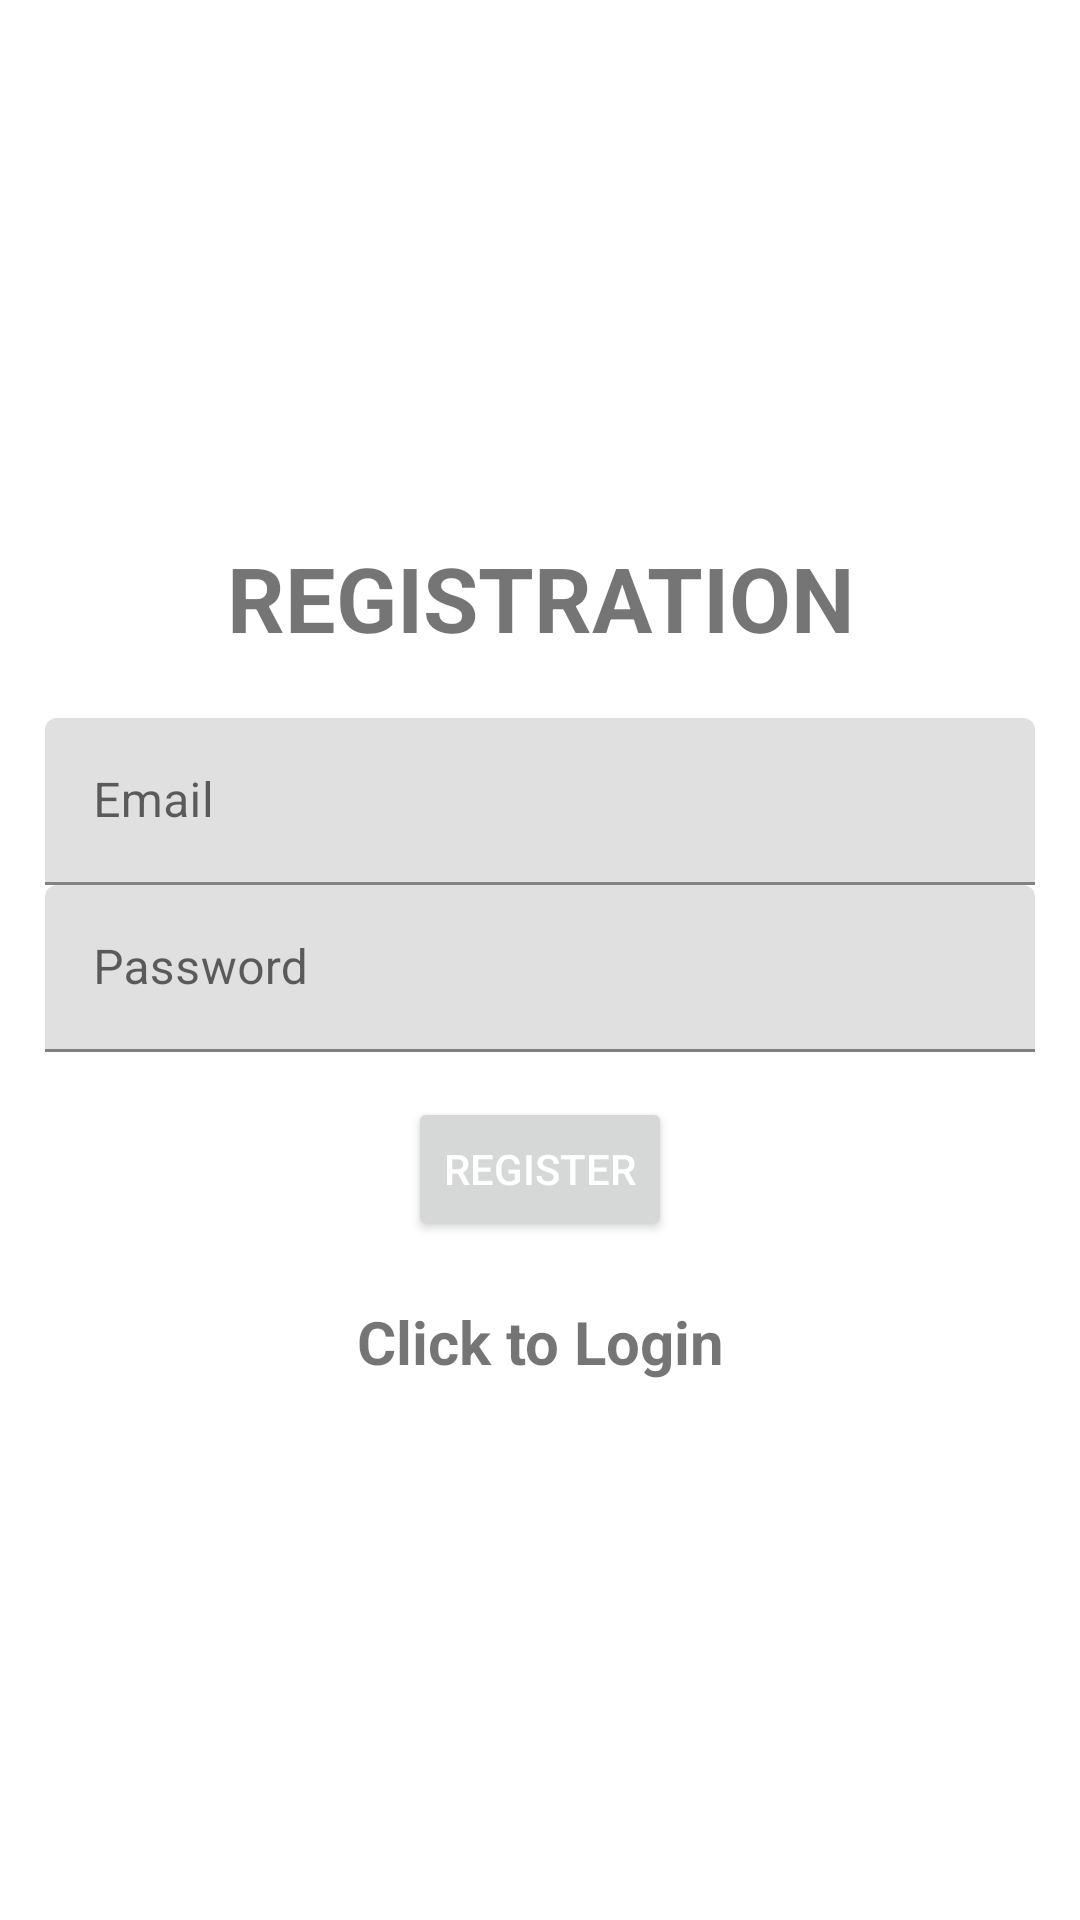

Android layout source for this screen:
<!-- AndroidManifest.xml: application theme Theme.Studentcentral -->
<!-- res/layout/activity_registration.xml -->
<?xml version="1.0" encoding="utf-8"?>
<LinearLayout xmlns:android="http://schemas.android.com/apk/res/android"
    xmlns:tools="http://schemas.android.com/tools"
    android:layout_width="match_parent"
    android:layout_height="match_parent"
    android:gravity="center"
    android:orientation="vertical"
    android:padding="15dp"
    tools:context=".registration">

    <TextView
        android:layout_width="match_parent"
        android:layout_height="wrap_content"
        android:layout_marginBottom="20dp"
        android:gravity="center"
        android:text="@string/registration"
        android:textSize="30sp"
        android:textStyle="bold" />

    <com.google.android.material.textfield.TextInputLayout
        android:layout_width="match_parent"
        android:layout_height="wrap_content">

        <com.google.android.material.textfield.TextInputEditText
            android:id="@+id/email"
            android:layout_width="match_parent"
            android:layout_height="wrap_content"

            android:hint="@string/email" />


    </com.google.android.material.textfield.TextInputLayout>


    <com.google.android.material.textfield.TextInputLayout
        android:layout_width="match_parent"
        android:layout_height="wrap_content">

        <com.google.android.material.textfield.TextInputEditText
            android:id="@+id/password"
            android:layout_width="match_parent"
            android:layout_height="wrap_content"

            android:hint="@string/password" />


    </com.google.android.material.textfield.TextInputLayout>

    <ProgressBar
        android:id="@+id/progessBar"
        android:layout_width="wrap_content"
        android:layout_height="wrap_content"
        android:visibility="gone" />

    <Button
        android:id="@+id/registration_btn"
        android:layout_width="wrap_content"
        android:layout_height="wrap_content"
        android:layout_marginTop="15sp"
        android:text="REGISTER"
        android:textColor="@android:color/white" />

    <TextView
        android:id="@+id/loginNow"
        android:layout_width="match_parent"
        android:layout_height="wrap_content"
        android:layout_marginTop="20dp"
        android:gravity="center"
        android:text="Click to Login"
        android:textSize="20sp"
        android:textStyle="bold" />
</LinearLayout>
<!-- resources referenced by this layout -->
<resources>
  <string name="email">Email</string>
  <string name="password"> Password</string>
  <string name="registration"> REGISTRATION</string>
  <style name="Theme.Studentcentral" parent="Theme.MaterialComponents.DayNight.DarkActionBar">
          
          <item name="colorPrimary">@color/green1</item>
          <item name="colorPrimaryVariant">@color/green1</item>
          <item name="colorOnPrimary">@color/green1</item>
          
          <item name="colorSecondary">@color/green2</item>
          <item name="colorSecondaryVariant">@color/green2</item>
  
          
          <item name="android:statusBarColor">?attr/colorPrimaryVariant</item>
          
      </style>
  <color name="green1">#00bfa5</color>
  <color name="green2">#FFB300</color>
</resources>
